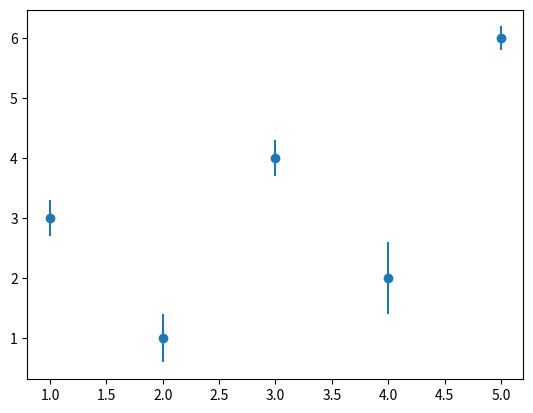

This chart was generated by the following Python code:


import matplotlib.pyplot as plt

x = [1,2,3,4,5]
y = [3,1,4,2,6]
errors = [.3,.4,.3,.6,.2]

plt.errorbar(x,y,yerr=errors,fmt='o')

plt.show()

